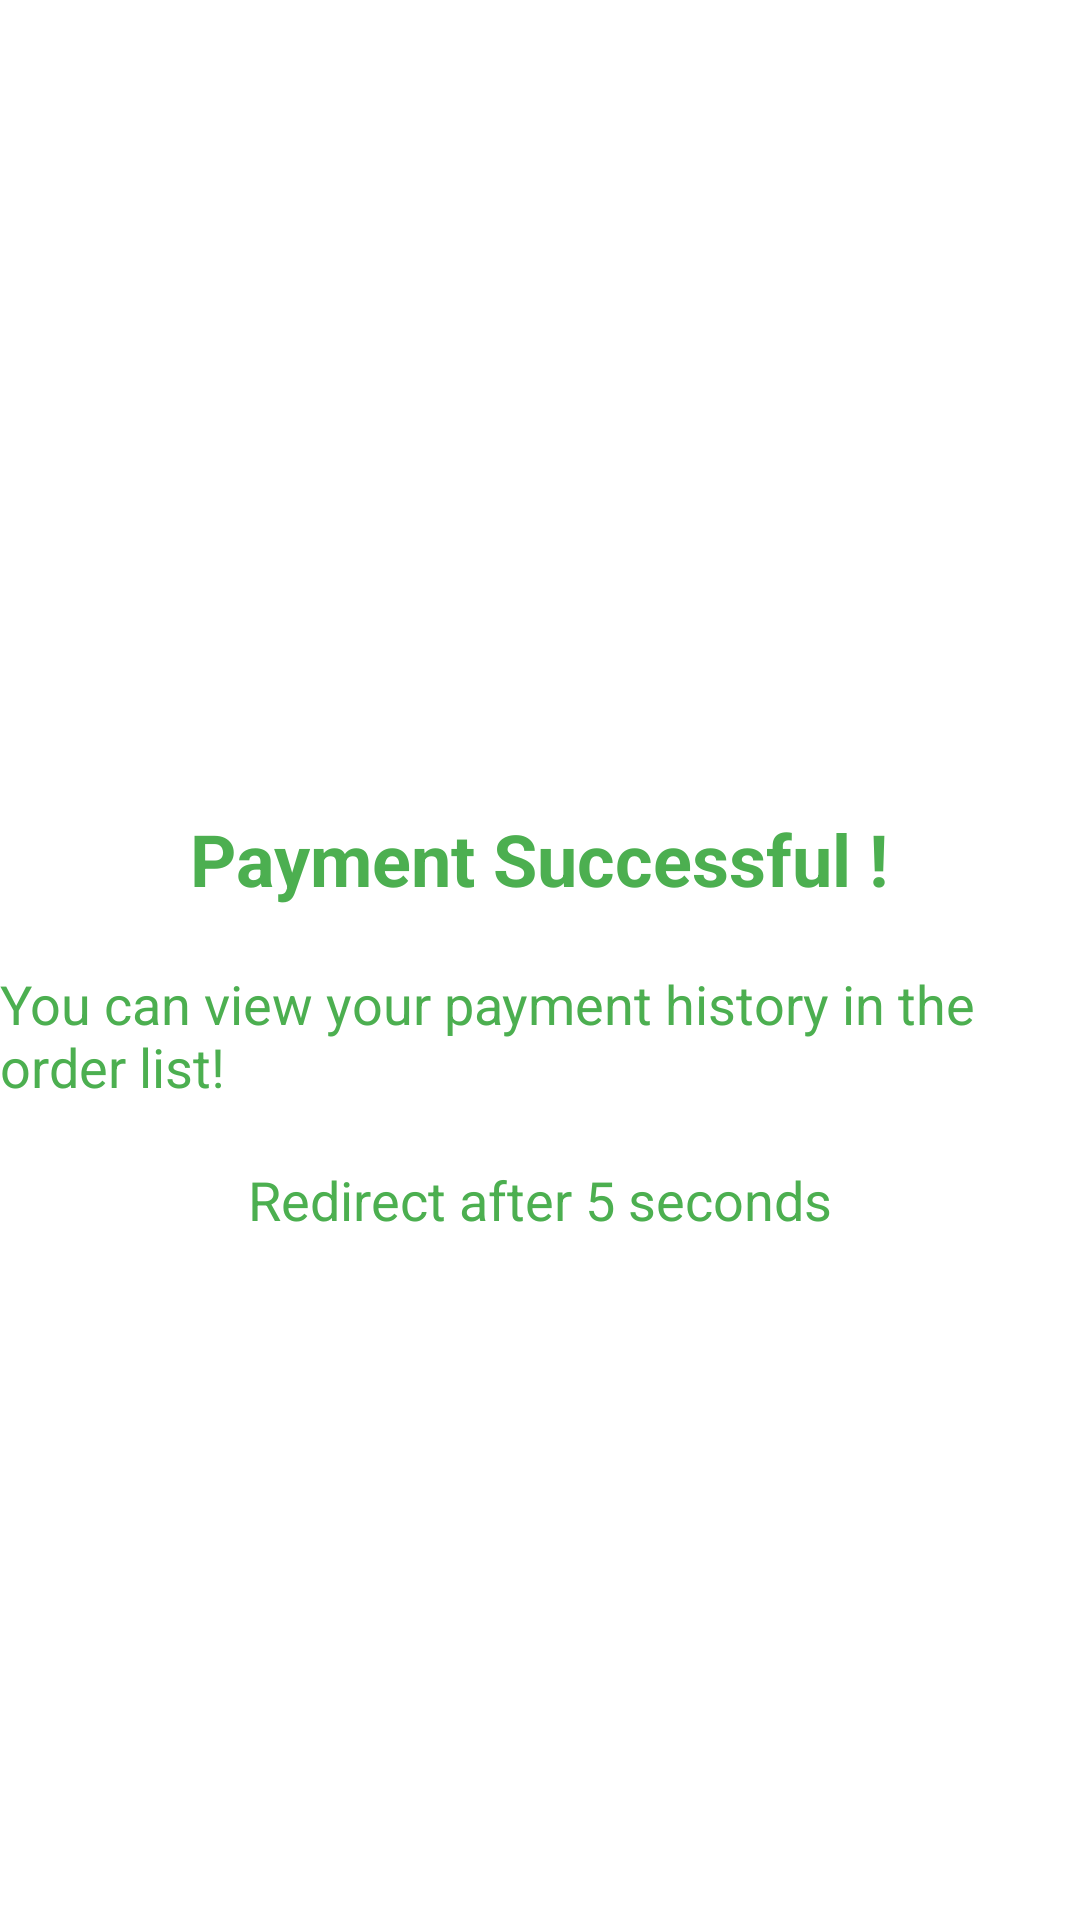

Write the Android layout XML for this screen, with the resource values it uses.
<!-- AndroidManifest.xml: application theme Theme.PRM_Shop -->
<!-- res/layout/payment_successfull.xml -->
<?xml version="1.0" encoding="utf-8"?>
<RelativeLayout xmlns:android="http://schemas.android.com/apk/res/android"
    xmlns:tools="http://schemas.android.com/tools"
    android:layout_width="match_parent"
    android:layout_height="match_parent"
    android:background="#FFFFFF"
    tools:context=".PaymentSuccessActivity">

    <ImageView
        android:id="@+id/imageViewSuccess"
        android:layout_width="150dp"
        android:layout_height="150dp"
        android:layout_centerHorizontal="true"
        android:layout_marginTop="100dp"
        android:src="@drawable/ic_success" />

    <TextView
        android:id="@+id/textViewSuccessMessage"
        android:layout_width="wrap_content"
        android:layout_height="wrap_content"
        android:layout_below="@id/imageViewSuccess"
        android:layout_centerHorizontal="true"
        android:layout_marginTop="20dp"
        android:text="Payment Successful !"
        android:textColor="#4CAF50"
        android:textSize="24sp"
        android:textStyle="bold" />

    <TextView
        android:id="@+id/textViewOrderHistory"
        android:layout_width="wrap_content"
        android:layout_height="wrap_content"
        android:layout_below="@id/textViewSuccessMessage"
        android:layout_centerHorizontal="true"
        android:layout_marginTop="20dp"
        android:text="You can view your payment history in the order list!"
        android:textColor="#4CAF50"
        android:textSize="18sp" />

    <TextView
        android:id="@+id/textViewCountdown"
        android:layout_width="wrap_content"
        android:layout_height="wrap_content"
        android:layout_below="@id/textViewOrderHistory"
        android:layout_centerHorizontal="true"
        android:layout_marginTop="20dp"
        android:text="Redirect after 5 seconds"
        android:textColor="#4CAF50"
        android:textSize="18sp" />

</RelativeLayout>
<!-- resources referenced by this layout -->
<resources>
  <style name="Theme.PRM_Shop" parent="Base.Theme.PRM_Shop" />
  <style name="Base.Theme.PRM_Shop" parent="Theme.Material3.DayNight.NoActionBar">
          
          
      </style>
</resources>
